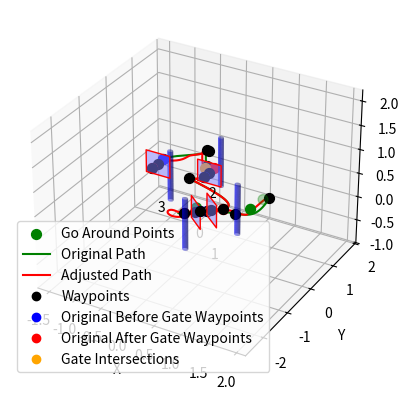

The matplotlib source for this figure:
import numpy as np
import matplotlib.pyplot as plt
import matplotlib.patches as mpatches
from matplotlib.lines import Line2D
from mpl_toolkits.mplot3d.art3d import Poly3DCollection, pathpatch_2d_to_3d
from mpl_toolkits.mplot3d import Axes3D
from scipy.interpolate import splprep, splev
from math import sqrt

OBSTACLE_DIMENSIONS = {'shape': 'cylinder', 'height': 1.05, 'radius': 0.05}



class PathPlanning:

    def __init__(self, gates, obstacles, start_point, t, plot=True) -> None:
        self.gates = gates
        self.obstacles = obstacles
        self.start_point = start_point
        self.t = t
        self.plot = plot
        self.before_after_points = []
        self.go_around_points = []
        self.intersection_points = []
        self.waypoint_gate_indices = [0]
        self.buffer = 0.2
        self.avoidance_distance = 0.4
        self.waypoint_obstacle_buffer=0.27
        self.path_collision_buffer = 0.25
        self.adjust_path_buffer = 0.45
        self.gate_frame_buffer = 0.2
        self.edge_length = 0.45

    def create_gate(self, x, y, yaw, gate_type):
        if gate_type == 0:
            height = 1.0
        else:
            height = 0.525
        
        z_bottom = height - self.edge_length/2 
        z_top = height + self.edge_length/2
        
        # Define the square in the XZ plane
        points = np.array([
            [-self.edge_length / 2, 0, z_bottom],
            [self.edge_length / 2, 0, z_bottom],
            [self.edge_length / 2, 0, z_top],
            [-self.edge_length / 2, 0, z_top]
        ])

        # Apply yaw rotation
        yaw_matrix = np.array([
            [np.cos(yaw), -np.sin(yaw), 0],
            [np.sin(yaw), np.cos(yaw), 0],
            [0, 0, 1]
        ])
        
        points[:, :2] = np.dot(points[:, :2], yaw_matrix[:2, :2].T)
        
        # Adjust position to account for x, y
        points[:, 0] += x
        points[:, 1] += y
        
        return points


    def create_cylinder(self, x, y, z, height, radius):
        z_values = np.linspace(0, height, 30)
        theta = np.linspace(0, 2 * np.pi, 30)
        theta_grid, z_grid = np.meshgrid(theta, z_values)
        x_grid = radius * np.cos(theta_grid) + x
        y_grid = radius * np.sin(theta_grid) + y
        z_grid += z
        return x_grid, y_grid, z_grid

    def create_waypoints(self):
        self.waypoints = [self.start_point]
        

        for i, gate in enumerate(self.gates):
            self.generate_gate_waypoints(i, gate)
        self.waypoints = np.array(self.waypoints)

    def generate_gate_waypoints(self, i, gate):
        x, y, _, _, _, yaw, gate_type = gate
        if gate_type == 0:
            z = 1.0
        else:
            z = 0.525

        tmp_wp_1 = [x - self.buffer * np.sin(yaw), y + self.buffer * np.cos(yaw), z]
        tmp_wp_2 = [x + self.buffer * np.sin(yaw), y - self.buffer * np.cos(yaw), z]

        prev_wp = self.waypoints[-1]
        dist_tmp_wp_1 = np.linalg.norm([prev_wp[0] - tmp_wp_1[0], prev_wp[1] - tmp_wp_1[1]])
        dist_tmp_wp_2 = np.linalg.norm([prev_wp[0] - tmp_wp_2[0], prev_wp[1] - tmp_wp_2[1]])

        factor_for_2nd_before_point = 1
        if dist_tmp_wp_2 < dist_tmp_wp_1:
            after_wp = tmp_wp_1
            # double the buffer for the before_wp
            #before_wp = [x + 2 * buffer * np.sin(yaw), y - 2 * buffer * np.cos(yaw), z]
            factor_for_2nd_before_point = 0.8
            before_wp = tmp_wp_2
        else:
            # double the buffer for the before_wp
            #before_wp = [x - 2 * buffer * np.sin(yaw), y + 2 * buffer * np.cos(yaw), z]
            factor_for_2nd_before_point = -0.8
            before_wp = tmp_wp_1
            after_wp = tmp_wp_2

        # check if last before_wp has distance of more then 2 to the last waypoint then put a waypoint in beweteen at half distance
        if len(self.waypoints) >= 1:
            last_wp = self.waypoints[-1]
            dist_last_wp_before_wp = np.linalg.norm([last_wp[0] - before_wp[0], last_wp[1] - before_wp[1]])
            if dist_last_wp_before_wp > 1.4:

                self.waypoints.append([x + factor_for_2nd_before_point * np.sin(yaw), 
                                y - factor_for_2nd_before_point * np.cos(yaw), 
                                (last_wp[2] + before_wp[2]) / 2])
                self.waypoint_gate_indices.append(i)
        
            
        self.waypoints.append(before_wp)
        self.waypoints.append([x, y, z])
        self.waypoints.append(after_wp)
        
        # waypoint_gate_indices append i 3 times
        self.waypoint_gate_indices.append(i)
        self.waypoint_gate_indices.append(i)
        self.waypoint_gate_indices.append(i)

        self.before_after_points.append((before_wp, after_wp))
            
            # Check if the line to the next gate goes through the current gate
        if i < len(self.gates) - 1:
            self.check_and_avoid_gate_intersect(i, gate, z, after_wp, factor_for_2nd_before_point)
        else:
            self.go_around_points.append(([]))

    def check_and_avoid_gate_intersect(self, i, gate, z_center, after_wp, factor_for_2nd_before_point):
        next_gate = self.gates[i + 1]
        x, y, _, _, _, yaw, gate_type = gate
        next_x, next_y, _, _, _, _, next_gate_type = next_gate
        if next_gate_type == 0:
            next_z_center = 1.0
        else:
            next_z_center = 0.525
        line_start = np.array([after_wp[0], after_wp[1], after_wp[2]])
        line_end = np.array([next_x, next_y, next_z_center])
        plane_point = np.array([x, y, z_center])
        gate_points = self.create_gate(x, x, yaw, gate_type)
        plane_normal = np.cross(gate_points[1] - gate_points[0], gate_points[2] - gate_points[0])
        plane_normal = plane_normal / np.linalg.norm(plane_normal)

        intersects, intersection_point = self.line_intersects_plane(line_start, line_end, plane_point, plane_normal)
        if intersects:
            self.intersection_points.append(intersection_point)
        
        print("Checking for intersection from ", i, "with gate", i + 1, ":", intersects, "with gate center:", z_center)
        if intersects and self.point_in_gate(intersection_point, np.array([x, y, z_center]), yaw):
            print(f"Gate {i} intersects with line to gate {i + 1} at {intersection_point} for next gate {next_x, next_y, next_z_center}")
                # Calculate direction to next gate
                    # Calculate direction from gate center to intersection point
            intersection_vector = intersection_point - np.array([x, y, z_center])
            intersection_vector /= np.linalg.norm(intersection_vector)

            # 1. Variant to Calculate the avoidance point (more dynamic)
            #avoidance_wp = plane_point + intersection_vector * (0.45/sqrt(2) + self.avoidance_distance)

            # 2nd variant to calculate avoidance points (more safe)
             # make another avoidance waypoint parallel to the gate with the buffer and z = avaoidance_wp[2]
            factor_for_2nd_avoidancy_point = -1/factor_for_2nd_before_point * factor_for_2nd_before_point
            self.waypoints[-1] = [x + factor_for_2nd_avoidancy_point * (self.buffer + 0.1) * np.sin(yaw), 
                                y - factor_for_2nd_avoidancy_point * (self.buffer + 0.1) * np.cos(yaw),
                                    z_center - 0.05]
            avoidance_wp2 = [x + factor_for_2nd_avoidancy_point * (self.buffer + 0.1) * np.sin(yaw), 
                                y - factor_for_2nd_avoidancy_point * (self.buffer + 0.1) * np.cos(yaw), 
                                z_center + 0.3]  
            test_avoidance_wp = [x, y, z_center + self.edge_length]

            self.waypoints.append(avoidance_wp2)
            #waypoints.append(avoidance_wp)
            self.waypoints.append(test_avoidance_wp)
            self.waypoint_gate_indices.append(i)
            self.waypoint_gate_indices.append(i)
            self.go_around_points.append((avoidance_wp2, test_avoidance_wp))

            # self.waypoints.append(avoidance_wp)
            # self.waypoint_gate_indices.append(i)
            # self.go_around_points.append((avoidance_wp))
        else:
            self.go_around_points.append(([]))


    def point_in_gate(self, point, gate_center, yaw):
        gate_width = self.edge_length + self.buffer + self.gate_frame_buffer
        gate_height = self.edge_length + self.buffer + self.gate_frame_buffer
        rel_point = point - gate_center

        yaw_matrix = np.array([
            [np.cos(-yaw), -np.sin(-yaw), 0],
            [np.sin(-yaw), np.cos(-yaw), 0],
            [0, 0, 1]
        ])
        
        local_point = np.dot(yaw_matrix, rel_point)

        return (-gate_width / 2 <= local_point[0] <= gate_width / 2 and
                (gate_center[2] - gate_height / 2) <= point[2] <= (gate_center[2] + gate_height / 2))



    def line_intersects_plane(self, p1, p2, plane_point, plane_normal):
        line_vec = p2 - p1
        plane_point_vec = plane_point - p1
        dot_product = np.dot(plane_normal, line_vec)
        
        if np.abs(dot_product) < 1e-6:
            return False, None
        
        t = np.dot(plane_normal, plane_point_vec) / dot_product
        
        if 0 <= t <= 1:
            intersection_point = p1 + t * line_vec
            return True, intersection_point
        
        return False, None



    def check_path_collision(self, path):
        height = OBSTACLE_DIMENSIONS['height']
        radius = OBSTACLE_DIMENSIONS['radius']
        radius = radius + self.path_collision_buffer
        for cylinder in self.obstacles:
            x_c, y_c, z_c, _, _, _ = cylinder
            for p in path.T:
                x, y, z = p
                if (x - x_c) ** 2 + (y - y_c) ** 2 <= radius ** 2 and 0 <= z <= height:
                    #print(f"Collision at {x}, {y}, {z}")
                    return True
        return False

    def adjust_waypoints(self) -> np.ndarray:
        adjusted_waypoints = []
        height = OBSTACLE_DIMENSIONS['height']
        radius = OBSTACLE_DIMENSIONS['radius']
        radius = radius + self.waypoint_obstacle_buffer
        for i, waypoint in enumerate(self.waypoints):
            x, y, z = waypoint
            collision = False
            for cylinder in self.obstacles:
                x_c, y_c, z_c, _, _, _ = cylinder
                if (x - x_c) ** 2 + (y - y_c) ** 2 <= radius ** 2 and 0 <= z <= height:
                    collision = True
                    print(f"Collision at {x}, {y}, {z} for waypoint {waypoint} at gate {self.waypoint_gate_indices[i]} with index {i}")
                    # Adjust the waypoint by moving it away from the cylinder so that buffer is incorporated but parallel to the gate
                    gate = self.gates[self.waypoint_gate_indices[i]]
                    _, _, _, _, _, yaw, _ = gate
                    adjusted_waypoint = self.find_intersection_with_buffer(waypoint, x_c, y_c, yaw)
                    x, y, z = adjusted_waypoint.round(4)
                    print(f"Adjusted to {x}, {y}, {z}")
            adjusted_waypoints.append([x, y, z])
        return np.array(adjusted_waypoints)

    def find_intersection_with_buffer(self, waypoint, x_c, y_c, yaw):
        # Line parameters
        x1, y1, z = waypoint
        m = np.tan(yaw)
        b = y1 - m * x1
        
        # Circle parameters
        r = self.waypoint_obstacle_buffer
        
        # Solve for intersection points
        A = 1 + m**2
        B = 2 * (m * b - m * y_c - x_c)
        C = x_c**2 + y_c**2 + b**2 - 2 * b * y_c - r**2
        
        discriminant = B**2 - 4 * A * C
        
        if discriminant < 0:
            # No intersection
            return waypoint
        
        # Calculate the two intersection points
        sqrt_discriminant = np.sqrt(discriminant)
        x_inter1 = (-B + sqrt_discriminant) / (2 * A)
        x_inter2 = (-B - sqrt_discriminant) / (2 * A)
        
        y_inter1 = m * x_inter1 + b
        y_inter2 = m * x_inter2 + b
        
        inter_point1 = np.array([x_inter1, y_inter1, z])
        inter_point2 = np.array([x_inter2, y_inter2, z])
        
        # Choose the intersection point that is on the buffer
        distance1 = np.linalg.norm(inter_point1 - waypoint)
        distance2 = np.linalg.norm(inter_point2 - waypoint)

        if distance1 < distance2:
            return inter_point1
        else:
            return inter_point2

    def adjust_path(self, path) -> np.ndarray:
        extra_buffer = 0.3
        adjusted_path = [[], [], []]
        height = OBSTACLE_DIMENSIONS['height']
        radius = OBSTACLE_DIMENSIONS['radius']
        radius = radius + self.adjust_path_buffer
        r_squared = radius ** 2
        for x, y, z in zip(*path):
            collision = False
            if z < 0.1:
                z = 0.1
            for cylinder in self.obstacles:
                x_c, y_c, z_c, _, _, _ = cylinder
                distance_calc = (x - x_c) ** 2 + (y - y_c) ** 2
                if distance_calc <= r_squared and 0 <= z <= height:
                    collision = True
                    # Adjust the point by moving it away from the cylinder
                    angle = np.arctan2(y - y_c, x - x_c)
                    distance = np.sqrt(distance_calc)
                    # Apply a quadratic adjustment factor
                    adjustment_factor = np.clip(((radius - distance) / radius) ** 2, 0, 1)
                    x += np.cos(angle) * extra_buffer * adjustment_factor
                    y += np.sin(angle) * extra_buffer * adjustment_factor
            adjusted_path[0].append(x)
            adjusted_path[1].append(y)
            adjusted_path[2].append(z)
        
        return np.array(adjusted_path)

    def calc_best_path(self):
        print("Starting point", self.start_point)
        
        self.create_waypoints()
        self.waypoints = self.adjust_waypoints()
        tck, u = splprep(self.waypoints.T, s=0)
        
        path1 = splev(self.t, tck)
        path = path1
        if self.check_path_collision(np.array(path)):
            print("Path collides with obstacles, adjusting waypoints...")
            path = self.adjust_path(path)
            # recompute splprep and path with splev
            tck, u = splprep(path, s=0)
            path3 = splev(self.t, tck)
            path = path3

        if self.plot:
            self.plot_gates_and_obstacles(path1, path)


        return path, self.waypoints

    

    def plot_gates_and_obstacles(self, path_before_obstacle_avoidance, path_after_obstacle_avoidance):
        fig = plt.figure()
        ax = fig.add_subplot(111, projection='3d')

        all_points = []
        
        for i, gate in enumerate(self.gates):
            x, y, z_center, _, _, yaw, gate_type = gate
            points = self.create_gate(x, y, yaw, gate_type)
            all_points.append(points)
            verts = [list(zip(points[:, 0], points[:, 1], points[:, 2]))]
            poly = Poly3DCollection(verts, alpha=0.5, linewidths=1, edgecolors='r')
            poly.set_facecolor([0.5, 0.5, 1])
            ax.add_collection3d(poly)
            ax.text(x, y, z_center, str(i), color='black')

            # Plot before and after waypoints
            before_wp, after_wp = self.before_after_points[i]
            ax.scatter(*before_wp, color='blue', s=50)
            ax.scatter(*after_wp, color='red', s=50)

            go_around_wp1 = self.go_around_points[i]
            if len(go_around_wp1) > 0:
                ax.scatter(*go_around_wp1, color='green', s=50, label="Go Around Points")
            # ax.scatter(*go_around_wp2, color='green', s=50)
        

        for intersection_point in self.intersection_points:
            if intersection_point is not None:
                p = intersection_point.tolist()
                ax.scatter([round(p[0], 2)], [round(p[1], 2)], [round(p[2], 2)], color='orange', s=50)
        
    # ax.scatter(*[-0.12161042,0.56976572,0.525], color='orange', s=60)
        
        for cylinder in self.obstacles:
            x, y, z, roll, pitch, yaw = cylinder
            height = OBSTACLE_DIMENSIONS['height']
            radius = OBSTACLE_DIMENSIONS['radius']
            x_grid, y_grid, z_grid = self.create_cylinder(x, y, z, height, radius)
            ax.plot_surface(x_grid, y_grid, z_grid, color='b', alpha=0.5)
            all_points.append(np.column_stack((x_grid.flatten(), y_grid.flatten(), z_grid.flatten())))

        # Convert all_points to a single numpy array for easy limit calculation
        all_points = np.concatenate(all_points, axis=0)
        
        ax.set_xlabel('X')
        ax.set_ylabel('Y')
        ax.set_zlabel('Z')

        # Set limits
        ax.set_xlim([all_points[:, 0].min() - 1, all_points[:, 0].max() + 1])
        ax.set_ylim([all_points[:, 1].min() - 1, all_points[:, 1].max() + 1])
        ax.set_zlim([all_points[:, 2].min() - 1, all_points[:, 2].max() + 1])

        # Plot the path
        ax.plot(path_before_obstacle_avoidance[0], path_before_obstacle_avoidance[1], path_before_obstacle_avoidance[2], 'g', label='Original Path')
        ax.plot(path_after_obstacle_avoidance[0], path_after_obstacle_avoidance[1], path_after_obstacle_avoidance[2], 'r', label='Adjusted Path')
        
        # Plot waypoints
        for wp in self.waypoints:
            ax.scatter(*wp, color='black', s=50)

        # where some data has already been plotted to ax
        handles, _ = ax.get_legend_handles_labels()

        # manually define a new patch 
        patch= Line2D([0], [0], label='Waypoints', color='black', marker='o', markersize=6, 
            linestyle='')
        patch2= Line2D([0], [0], label='Original Before Gate Waypoints', color='blue', marker='o', markersize=6, 
            linestyle='')
        patch3= Line2D([0], [0], label='Original After Gate Waypoints', color='red', marker='o', markersize=6, 
            linestyle='')
        patch4= Line2D([0], [0], label='Gate Intersections', color='orange', marker='o', markersize=6, 
            linestyle='')
        # handles is a list, so append manual patch
        handles.append(patch) 
        handles.append(patch2)
        handles.append(patch3)
        handles.append(patch4)

        plt.legend(handles=handles)
        plt.show()



LEVEL_0_GATES = [
    [0.45, -1.0, 0, 0, 0, 2.35, 1],  # Example gate, z_center adjusted for low obstacle
    [1.0, -1.55, 0, 0, 0, -0.78, 0], 
    [0.0, 0.5, 0, 0, 0, 0, 1], 
    [-0.5, -0.5, 0, 0, 0, 3.14, 0]
]

LEVEL_2_GATES = [
    [0.5643489615604683, -1.1340759352922771, 0.525, 0.0, 0.0, 2.2416243338411697, 1], 
    [0.9356331072064012, -1.551774864669796, 1.0, 0.0, 0.0, -0.6778159130838787, 0], 
    [-0.11679737660112775, 0.36982364329250744, 0.525, 0.0, 0.0, 0.02406755585949466, 1], 
    [-0.5, -0.5, 0, 0, 0, 3.14, 0]
]

OBSTACLES = [
    [1.0, -0.5, 0, 0, 0, 0],
    [0.5, -1.5, 0, 0, 0, 0],
    [-0.5, 0, 0, 0, 0, 0],
    [0, 1.0, 0, 0, 0, 0]
]
duration = 10
CTRL_FREQ = 30
T = np.linspace(0, 1, int(duration * CTRL_FREQ))

START_POINT = [0.9339007658017658, 0.9934538571454128, 0.05]

if __name__ == '__main__':
    path_planner = PathPlanning(LEVEL_0_GATES, OBSTACLES, START_POINT, T, plot=True)
    path_planner.calc_best_path()